Run: headless pygame with SDL's dummy video driver; simulated clock (each Clock.tick advances the game by its frame time, no real sleeping); random seed 0; keys injected as events and as key.get_pressed() state; no mouse input.
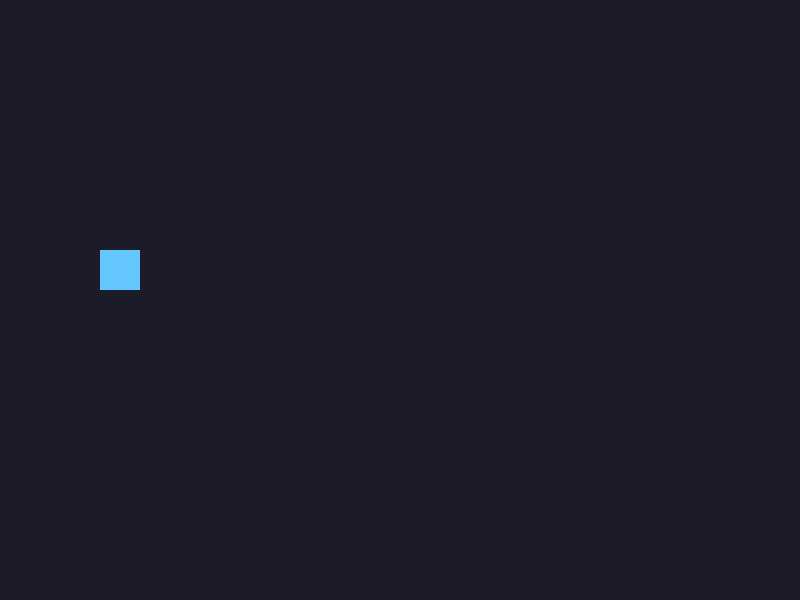
Frame 1 of 4 · flips 1–60 · no input
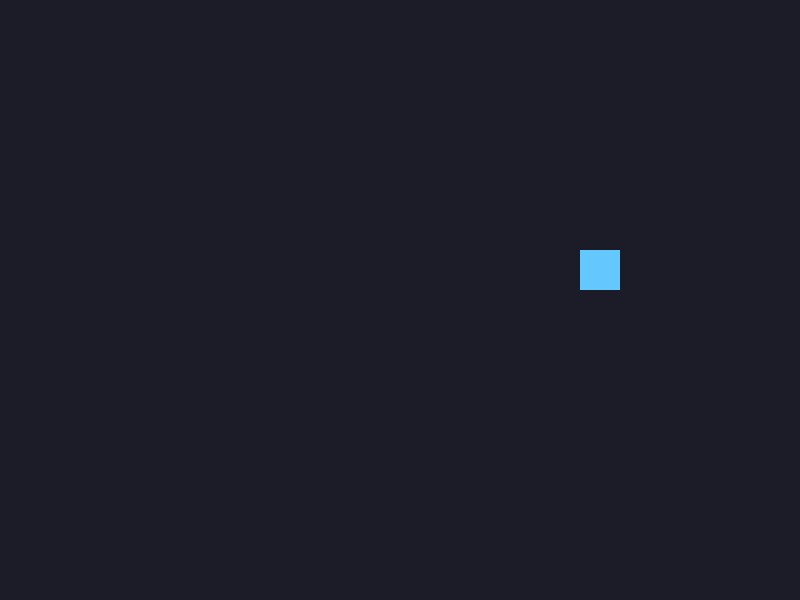
Frame 2 of 4 · flips 61–180 · tapped SPACE, RETURN · held RIGHT (→), D
Frame 3 of 4 · flips 181–300 · held DOWN (↓), S · screen unchanged from frame 2, image omitted
Frame 4 of 4 · flips 301–420 · held LEFT (←), A, UP (↑), W · screen same as frame 1, image omitted

The pygame program that drew these frames:

import pygame

SZEROKOSC, WYSOKOSC = 800, 600
FPS = 60
PREDKOSC = 250
TLO = (28, 28, 40)
KOLOR_KWADRATU = (100, 200, 255)

pygame.init()
ekran = pygame.display.set_mode((SZEROKOSC, WYSOKOSC))
pygame.display.set_caption("Poruszanie się")
clock = pygame.time.Clock()

dobry = pygame.Rect(100, 250, 40, 40)
dobry_x = float(dobry.x)

dziala = True
while dziala:
    dt = clock.tick(FPS) / 1000.0

    for zdarzenie in pygame.event.get():
        if zdarzenie.type == pygame.QUIT:
            dziala = False
        elif zdarzenie.type == pygame.KEYDOWN:
            if zdarzenie.key == pygame.K_ESCAPE:
                dziala = False

    klawisze = pygame.key.get_pressed()
    if klawisze[pygame.K_LEFT]:
        dobry_x -= PREDKOSC * dt
    if klawisze[pygame.K_RIGHT]:
        dobry_x += PREDKOSC * dt

    dobry_x = max(0.0, min(dobry_x, float(SZEROKOSC - dobry.width)))
    dobry.x = int(dobry_x)

    ekran.fill(TLO)
    pygame.draw.rect(ekran, KOLOR_KWADRATU, dobry)
    pygame.display.flip()

pygame.quit()
